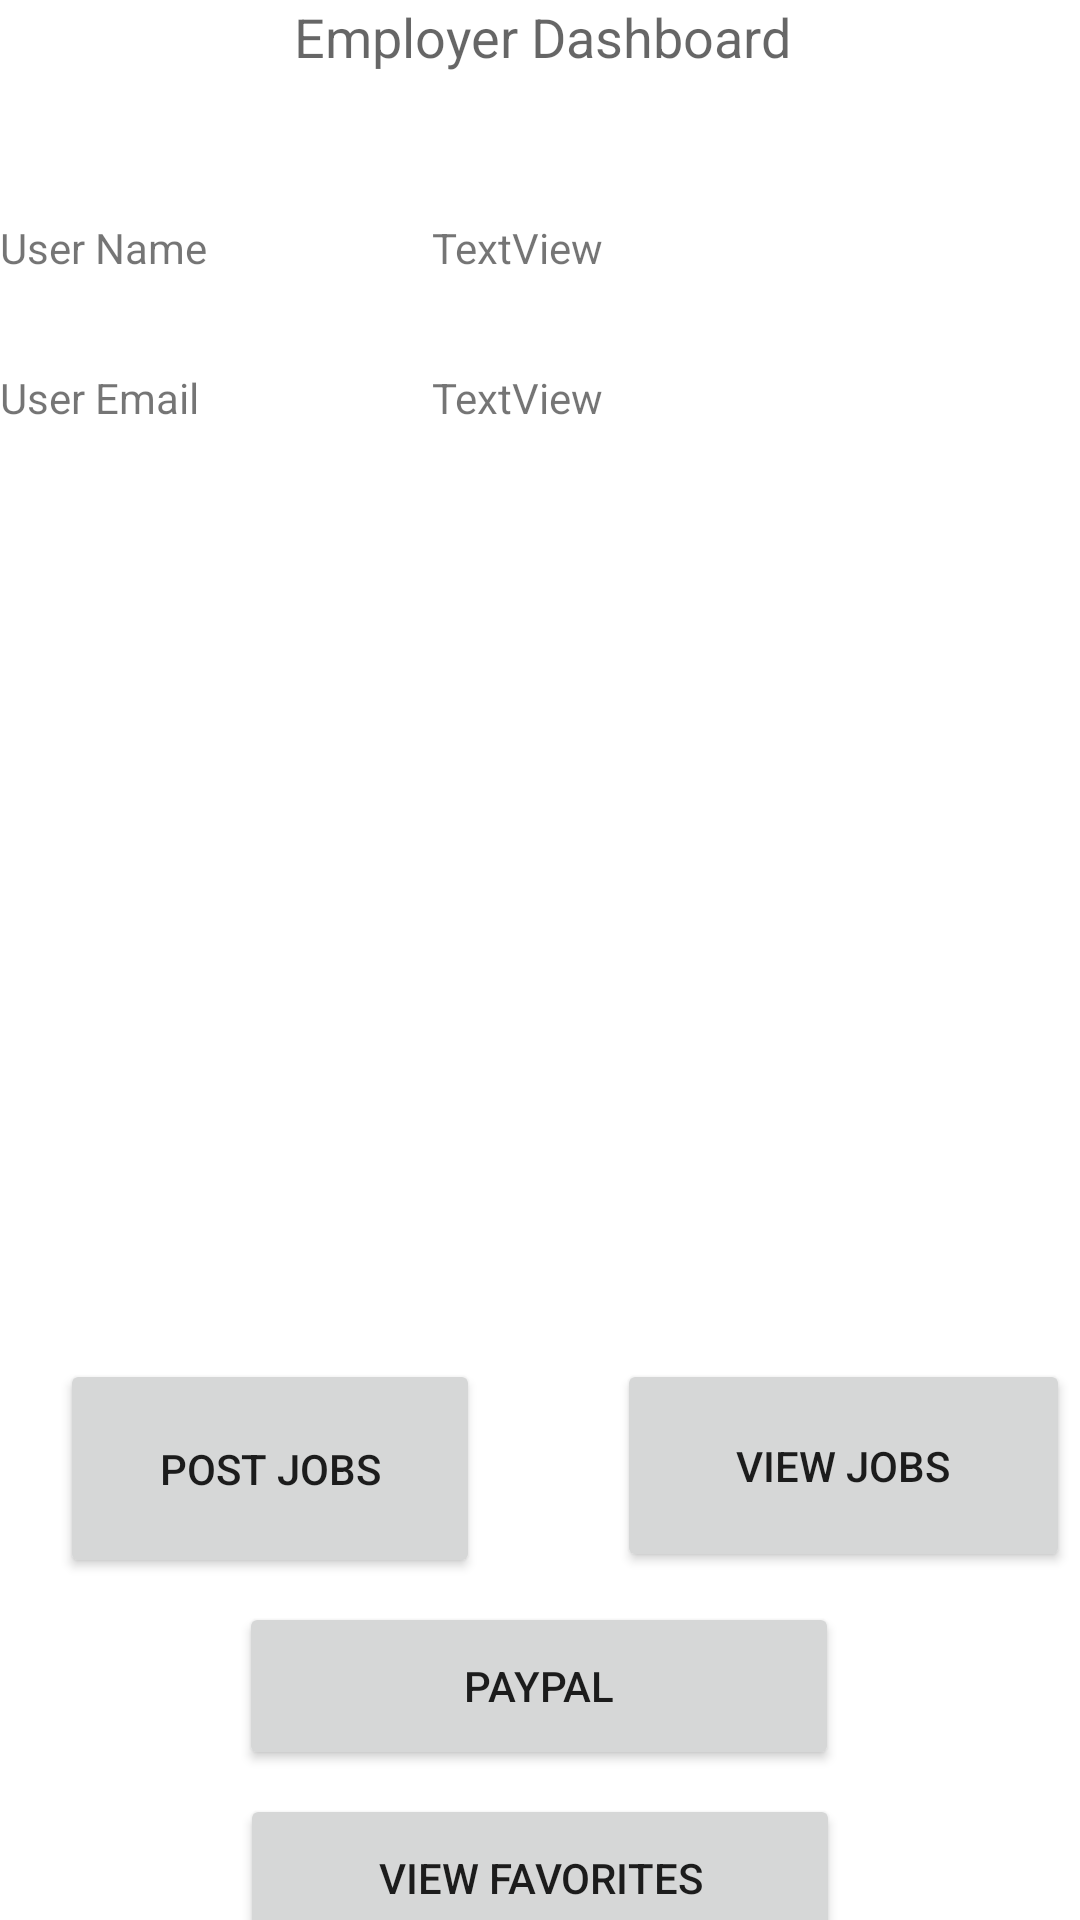

Produce the Android XML layout that renders to this screen, including the resource entries it uses.
<!-- AndroidManifest.xml: activity theme Theme.Development_01 -->
<!-- res/layout/activity_employer.xml -->
<?xml version="1.0" encoding="utf-8"?>
<androidx.constraintlayout.widget.ConstraintLayout xmlns:android="http://schemas.android.com/apk/res/android"
    xmlns:app="http://schemas.android.com/apk/res-auto"
    xmlns:tools="http://schemas.android.com/tools"
    android:layout_width="match_parent"
    android:layout_height="match_parent">

    <TextView
        android:id="@+id/employer_role"
        android:layout_width="182dp"
        android:layout_height="41dp"
        android:layout_marginStart="166dp"
        android:layout_marginEnd="148dp"
        android:text="Employer Dashboard"
        android:textAppearance="@style/TextAppearance.AppCompat.Medium"
        app:layout_constraintEnd_toEndOf="parent"
        app:layout_constraintStart_toStartOf="parent"
        tools:layout_editor_absoluteY="41dp"
        tools:ignore="MissingConstraints" />

    <TextView
        android:id="@+id/fixedEmployerName"
        android:layout_width="116dp"
        android:layout_height="30dp"
        android:layout_marginTop="32dp"
        android:text="User Name"
        app:layout_constraintTop_toBottomOf="@+id/employer_role"
        tools:layout_editor_absoluteX="9dp"
        tools:ignore="MissingConstraints" />

    <TextView
        android:id="@+id/fixedEmployerEmail"
        android:layout_width="116dp"
        android:layout_height="30dp"

        android:layout_marginTop="20dp"
        android:text="User Email"
        app:layout_constraintTop_toBottomOf="@+id/fixedEmployerName"
        tools:layout_editor_absoluteX="9dp"
        tools:ignore="MissingConstraints" />

    <Button
        android:id="@+id/employerLogOut"
        android:layout_width="119dp"
        android:layout_height="51dp"
        android:layout_marginTop="596dp"
        android:text="Log Out"
        app:layout_constraintEnd_toEndOf="parent"
        app:layout_constraintStart_toStartOf="parent"
        app:layout_constraintTop_toBottomOf="@+id/employer_role" />

    <TextView
        android:id="@+id/employerEmail"
        android:layout_width="230dp"
        android:layout_height="30dp"
        android:layout_marginStart="28dp"
        android:layout_marginTop="20dp"
        android:text="TextView"
        app:layout_constraintStart_toEndOf="@+id/fixedEmployerEmail"
        app:layout_constraintTop_toBottomOf="@+id/employerName" />

    <TextView
        android:id="@+id/employerName"
        android:layout_width="225dp"
        android:layout_height="30dp"
        android:layout_marginStart="28dp"
        android:layout_marginTop="32dp"
        android:text="TextView"
        app:layout_constraintStart_toEndOf="@+id/fixedEmployerName"
        app:layout_constraintTop_toBottomOf="@+id/employer_role" />

    <Button
        android:id="@+id/addJob"
        android:layout_width="140dp"
        android:layout_height="73dp"
        android:layout_marginStart="20dp"
        android:layout_marginTop="300dp"
        android:text="Post jobs"
        app:layout_constraintStart_toStartOf="parent"
        app:layout_constraintTop_toBottomOf="@+id/fixedEmployerEmail" />

    <Button
        android:id="@+id/seeAppls"
        android:layout_width="151dp"
        android:layout_height="71dp"
        android:layout_marginStart="152dp"
        android:layout_marginTop="300dp"
        android:layout_marginEnd="20dp"
        android:text="View Jobs"
        app:layout_constraintEnd_toEndOf="parent"
        app:layout_constraintHorizontal_bias="0.866"
        app:layout_constraintStart_toEndOf="@+id/addJob"
        app:layout_constraintTop_toBottomOf="@+id/employerEmail" />

    <Button
        android:id="@+id/btnPayPal"
        android:layout_width="200dp"
        android:layout_height="56dp"
        android:layout_marginTop="8dp"
        android:text="PayPal"
        app:layout_constraintEnd_toEndOf="parent"
        app:layout_constraintHorizontal_bias="0.497"
        app:layout_constraintStart_toStartOf="parent"
        app:layout_constraintTop_toBottomOf="@+id/addJob" />

    <Button
        android:id="@+id/viewFavorites"
        android:layout_width="200dp"
        android:layout_height="56dp"
        android:layout_marginTop="8dp"
        android:text="@string/btn_view_favorites"
        app:layout_constraintEnd_toEndOf="parent"
        app:layout_constraintStart_toStartOf="parent"
        app:layout_constraintTop_toBottomOf="@+id/btnPayPal" />

</androidx.constraintlayout.widget.ConstraintLayout>
<!-- resources referenced by this layout -->
<resources>
  <string name="btn_view_favorites">View Favorites</string>
  <style name="Theme.Development_01" parent="Theme.MaterialComponents.DayNight.NoActionBar" />
</resources>
